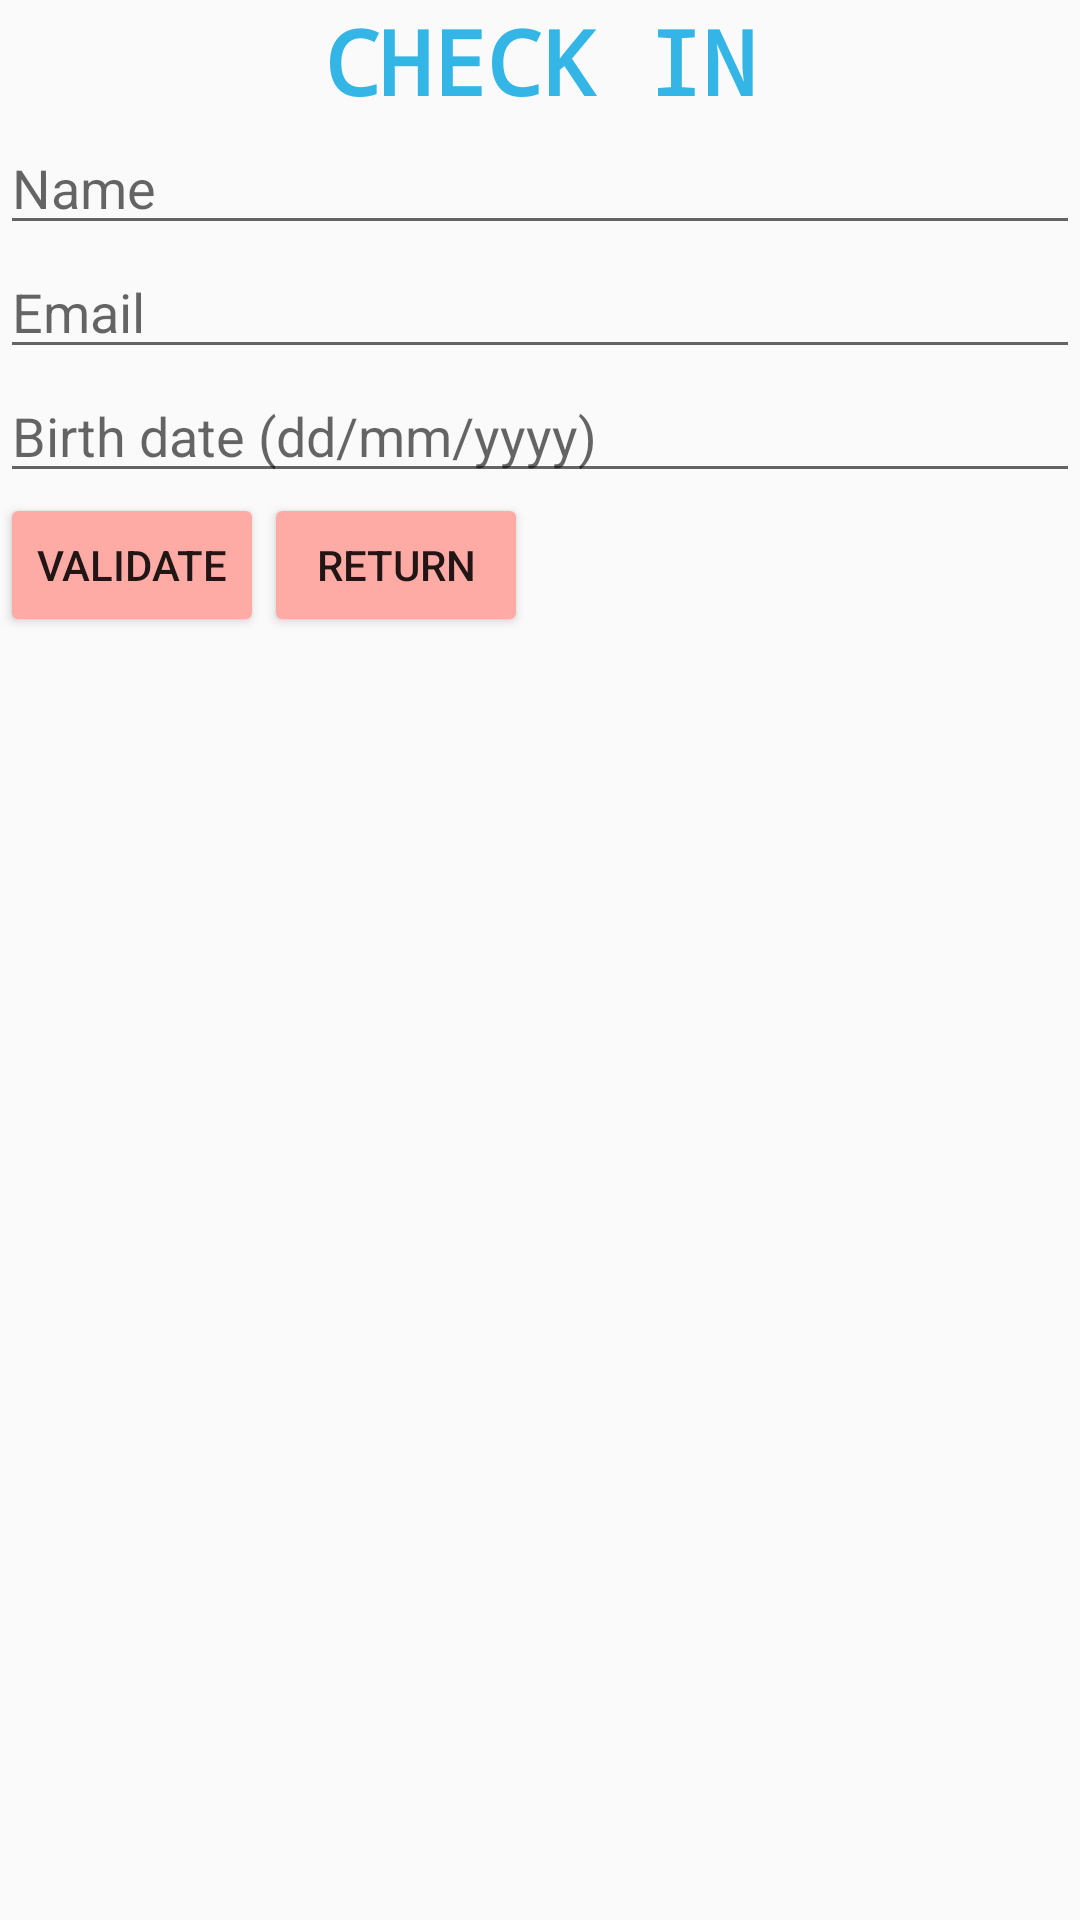

Layout XML and referenced resources for this Android screen:
<!-- AndroidManifest.xml: application theme AppTheme -->
<!-- res/layout/activity_registro.xml -->
<?xml version="1.0" encoding="utf-8"?>
<LinearLayout xmlns:android="http://schemas.android.com/apk/res/android"
    android:layout_width="match_parent"
    android:layout_height="match_parent"
    android:orientation="vertical">

    
    <TextView
        android:id="@+id/textViewRegistro"
        android:layout_width="match_parent"
        android:layout_height="wrap_content"
        android:fontFamily="monospace"
        android:text="@string/registro"
        android:textAlignment="center"
        android:textColor="@android:color/holo_blue_light"
        android:textSize="30sp"
        android:textStyle="bold" />

    
    <EditText
        android:id="@+id/nombreRegistro"
        android:layout_width="match_parent"
        android:layout_height="wrap_content"
        android:ems="10"
        android:inputType="textPersonName"
        android:hint="@string/nombre"
        android:text=""
        android:labelFor="@+id/nombreRegistro"/>

    
    <EditText
        android:id="@+id/emailRegistro"
        android:layout_width="match_parent"
        android:layout_height="wrap_content"
        android:ems="10"
        android:inputType="textEmailAddress"
        android:hint="@string/email"
        android:text=""
        android:labelFor="@+id/emailRegistro"/>

    
    <EditText
        android:id="@+id/fNacRegistro"
        android:layout_width="match_parent"
        android:layout_height="wrap_content"
        android:ems="10"
        android:inputType="date"
        android:hint="@string/fNac"
        android:text=""
        android:labelFor="@+id/fNacRegistro"
        android:focusable="false"
        android:clickable="true"
        android:maxLines="1"
        android:onClick="mostrarCalendario"/>

    <LinearLayout
        android:layout_width="wrap_content"
        android:layout_height="wrap_content"
        android:orientation="horizontal">

        
        <Button
            android:id="@+id/validarRegistro"
            android:layout_width="wrap_content"
            android:layout_height="wrap_content"
            android:layout_weight="1"
            android:text="@string/validar"
            android:onClick="validar"/>

        
        <Button
            android:id="@+id/volverRegistro"
            android:layout_width="wrap_content"
            android:layout_height="wrap_content"
            android:layout_weight="1"
            android:text="@string/volver"
            android:onClick="volver"/>

    </LinearLayout>
</LinearLayout>
<!-- resources referenced by this layout -->
<resources>
  <string name="email">Email</string>
  <string name="fNac">Birth date (dd/mm/yyyy)</string>
  <string name="nombre">Name</string>
  <string name="registro">CHECK IN</string>
  <string name="validar">VALIDATE</string>
  <string name="volver">RETURN</string>
  <style name="AppTheme" parent="Theme.AppCompat.Light.DarkActionBar">
          
          <item name="colorPrimary">@color/colorPrimary</item>
          <item name="colorPrimaryDark">@color/colorPrimaryDark</item>
          <item name="colorAccent">@color/colorAccent</item>
          
          <item name="colorButtonNormal">@color/colorBotones</item>
      </style>
  <color name="colorPrimary">#000000</color>
  <color name="colorPrimaryDark">#5f7402</color>
  <color name="colorAccent">#6b0503</color>
  <color name="colorBotones">#ffaba5</color>
</resources>
